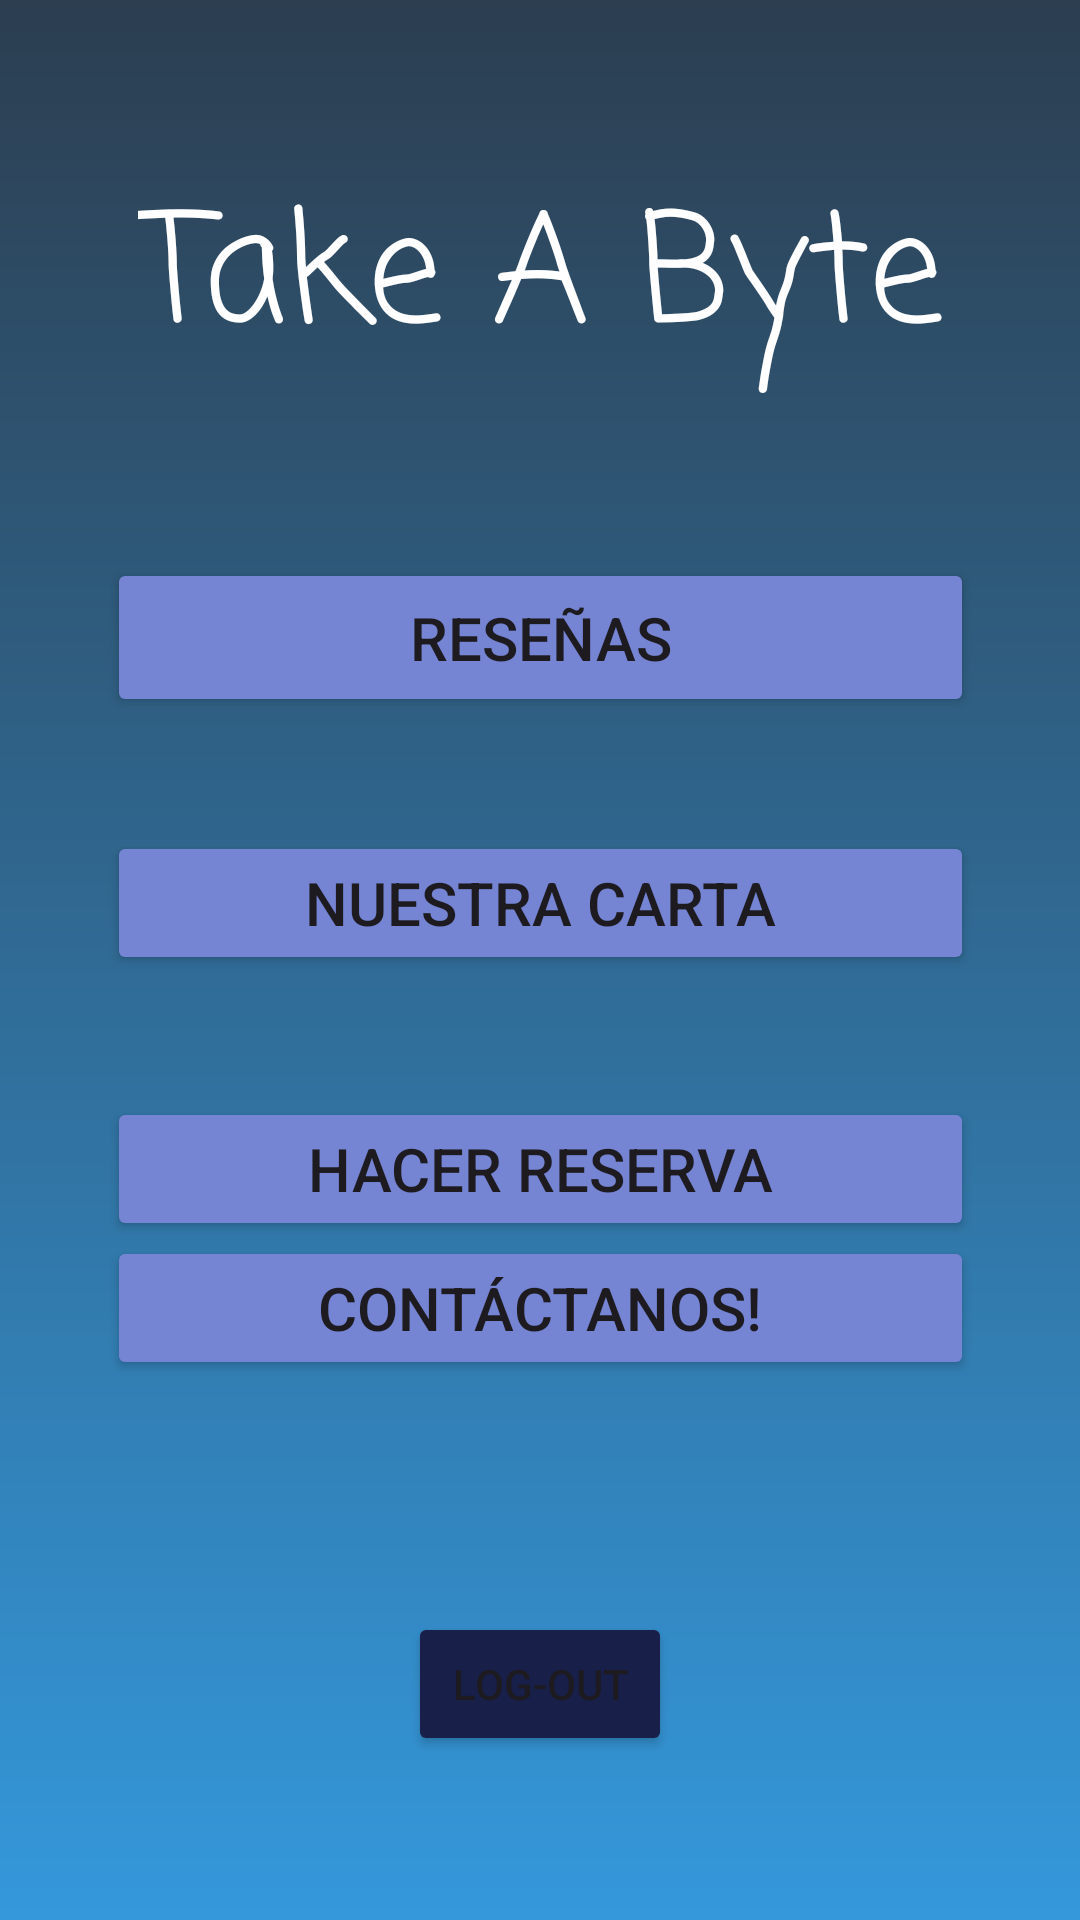

Reconstruct the res/layout file that produces this screen, plus the resources it refers to.
<!-- AndroidManifest.xml: application theme Theme.LeerDeGitHub -->
<!-- res/layout/activity_pantallappal.xml -->
<?xml version="1.0" encoding="utf-8"?>
<androidx.constraintlayout.widget.ConstraintLayout xmlns:android="http://schemas.android.com/apk/res/android"
    xmlns:app="http://schemas.android.com/apk/res-auto"
    xmlns:tools="http://schemas.android.com/tools"
    android:layout_width="match_parent"
    android:layout_height="match_parent"
    tools:context=".PantallaPpal">

    <RelativeLayout xmlns:android="http://schemas.android.com/apk/res/android"
        xmlns:tools="http://schemas.android.com/tools"
        android:layout_width="match_parent"
        android:layout_height="match_parent"
        android:background="@drawable/fondo_degradado"
        tools:context=".MainActivity">

    </RelativeLayout>

    <Button
        android:id="@+id/button6"
        android:layout_width="289dp"
        android:layout_height="wrap_content"
        android:backgroundTint="#7584D3"
        android:gravity="center"
        android:onClick="mirarCarta"
        android:text="@string/btn_mirarCarta"
        android:textSize="20dp"
        app:cornerRadius="10dp"
        app:layout_constraintBottom_toBottomOf="parent"

        app:layout_constraintEnd_toEndOf="parent"
        app:layout_constraintStart_toStartOf="parent"
        app:layout_constraintTop_toBottomOf="@+id/btnResenas"
        app:layout_constraintVertical_bias="0.108"
        app:strokeColor="#3D2071"
        app:strokeWidth="3dp" />

    <Button
        android:id="@+id/btnContactanos"
        android:layout_width="289dp"
        android:layout_height="wrap_content"
        android:layout_marginBottom="180sp"
        android:backgroundTint="#7584D3"
        android:text="@string/btn_Contact"
        android:textSize="20dp"
        app:cornerRadius="10dp"
        app:layout_constraintBottom_toBottomOf="parent"
        app:layout_constraintEnd_toEndOf="parent"
        app:layout_constraintStart_toStartOf="parent"
        app:layout_constraintTop_toBottomOf="@+id/btnReservarMesa"
        app:layout_constraintVertical_bias="1.0"
        app:strokeColor="#3D2071"
        app:strokeWidth="3dp" />

    <Button
        android:id="@+id/btnReservarMesa"
        android:layout_width="289dp"
        android:layout_height="wrap_content"
        android:backgroundTint="#7584D3"
        android:text="@string/btn_Reserva"
        android:textSize="20dp"
        app:cornerRadius="10dp"
        app:layout_constraintBottom_toBottomOf="parent"
        app:layout_constraintEnd_toEndOf="parent"
        app:layout_constraintStart_toStartOf="parent"
        app:layout_constraintTop_toBottomOf="@+id/button6"
        app:layout_constraintVertical_bias="0.152"
        app:layout_goneMarginBottom="200dp"
        app:strokeColor="#3D2071"
        app:strokeWidth="3dp" />

    <Button
        android:id="@+id/btnlogout"
        android:layout_width="wrap_content"
        android:layout_height="wrap_content"
        android:backgroundTint="#181F49"
        android:text="@string/btn_logout"
        app:cornerRadius="10dp"
        app:layout_constraintBottom_toBottomOf="parent"
        app:layout_constraintEnd_toEndOf="parent"
        app:layout_constraintStart_toStartOf="parent"
        app:layout_constraintTop_toBottomOf="@+id/btnContactanos"
        app:layout_constraintVertical_bias="0.585" />

    <Button
        android:id="@+id/btnResenas"
        android:layout_width="289dp"
        android:layout_height="53dp"
        android:backgroundTint="#7584D3"
        android:gravity="center"
        android:text="@string/btn_Resena"
        android:textSize="20dp"
        app:cornerRadius="10dp"
        app:layout_constraintBottom_toBottomOf="parent"
        app:layout_constraintEnd_toEndOf="parent"
        app:layout_constraintStart_toStartOf="parent"
        app:layout_constraintTop_toTopOf="parent"
        app:layout_constraintVertical_bias="0.317"
        app:strokeColor="#3D2071"
        app:strokeWidth="3dp" />

    <TextView
        android:id="@+id/textView3"
        android:layout_width="wrap_content"
        android:layout_height="wrap_content"
        android:fontFamily="casual"
        android:text="@string/RESTAURANTE"
        android:textColor="#FFFFFF"
        android:textSize="50dp"
        app:layout_constraintBottom_toTopOf="@+id/btnResenas"
        app:layout_constraintEnd_toEndOf="parent"
        app:layout_constraintStart_toStartOf="parent"
        app:layout_constraintTop_toTopOf="parent" />

</androidx.constraintlayout.widget.ConstraintLayout>
<!-- resources referenced by this layout -->
<resources>
  <!-- drawable fondo_degradado (drawable) -->
  <?xml version="1.0" encoding="utf-8"?>
  <shape xmlns:android="http://schemas.android.com/apk/res/android">
      <gradient
          android:startColor="#3498db"
          android:endColor="#2c3e50"
          android:angle="90" />
  </shape>
  <string name="RESTAURANTE">Take A Byte</string>
  <string name="btn_Contact">Contáctanos!</string>
  <string name="btn_Resena">Reseñas</string>
  <string name="btn_Reserva">Hacer reserva</string>
  <string name="btn_logout">LOG-OUT</string>
  <string name="btn_mirarCarta">Nuestra Carta</string>
  <style name="Theme.LeerDeGitHub" parent="Base.Theme.LeerDeGitHub" />
  <style name="Base.Theme.LeerDeGitHub" parent="Theme.Material3.DayNight.NoActionBar">
          
          
      </style>
</resources>
